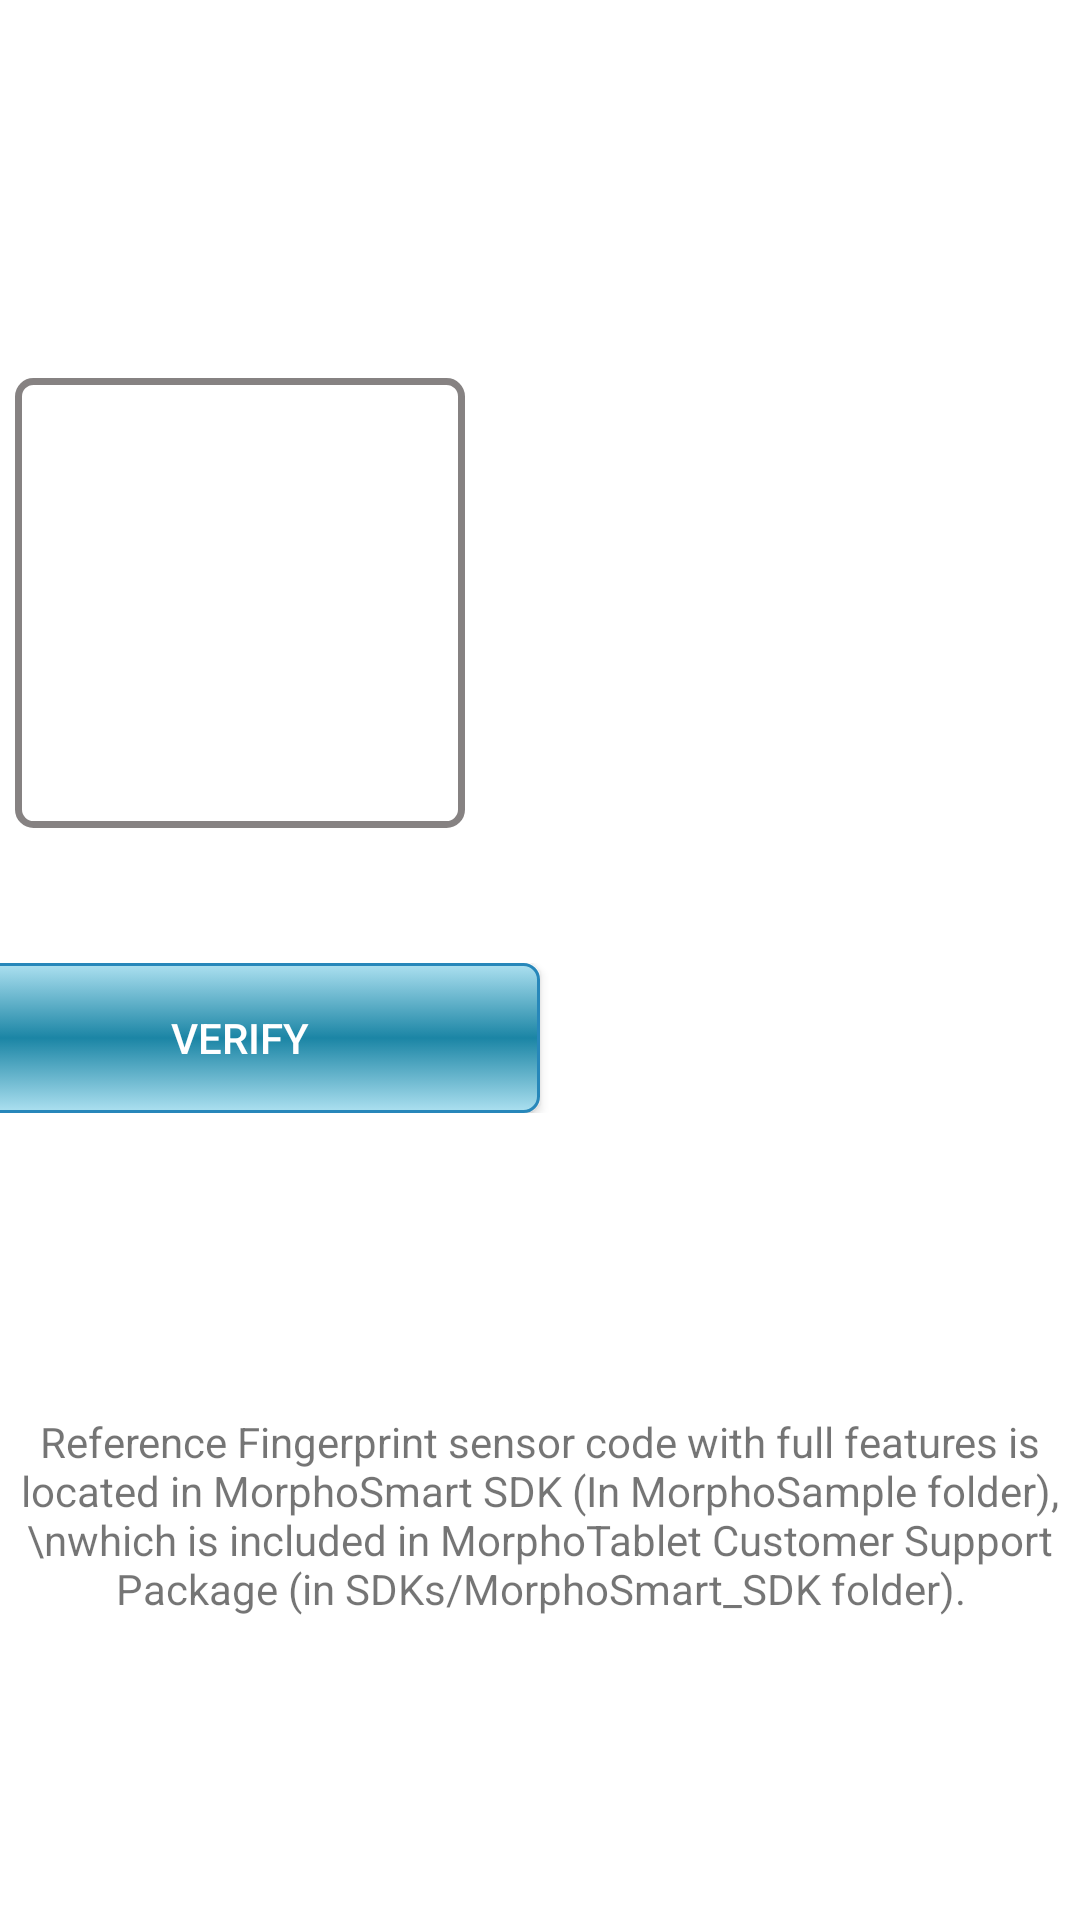

Here is an Android app screen rendered from its layout file. Give the layout XML and the strings, colors and styles it references.
<!-- AndroidManifest.xml: application theme Theme.9_11 -->
<!-- res/layout/activity_cbm_verify_fragment.xml -->
<?xml version="1.0" encoding="utf-8"?>
<LinearLayout xmlns:android="http://schemas.android.com/apk/res/android"
    android:layout_width="match_parent"
    android:layout_height="match_parent"
    android:gravity="center"
    android:orientation="vertical">

    <LinearLayout
        android:layout_width="400dp"
        android:layout_height="wrap_content"
        android:gravity="center"
        android:orientation="vertical">

        <LinearLayout
            android:layout_width="match_parent"
            android:layout_height="wrap_content"
            android:layout_marginBottom="20dp"
            android:gravity="center"
            android:orientation="horizontal">

            <ImageView
                android:id="@+id/fpImgVerify"
                android:layout_width="150dp"
                android:layout_height="150dp"
                android:layout_margin="25dp"
                android:background="@drawable/edittext_bg"
                android:contentDescription="@string/app_name"
                android:scaleType="fitXY" />

            <TextView
                android:id="@+id/txtVerify"
                android:layout_width="150dp"
                android:layout_height="70dp"
                android:layout_margin="25dp"
                android:gravity="center"
                android:textColor="#065870"
                android:textSize="18sp"
                android:textStyle="bold" />

        </LinearLayout>

        <LinearLayout
            android:layout_width="match_parent"
            android:layout_height="match_parent"
            android:orientation="horizontal">

            <Button
                android:id="@+id/btnVerify"
                android:layout_width="200dp"
                android:layout_height="50dp"
                android:background="@drawable/btn_blue"
                android:text="@string/verify"
                android:textColor="#FFFFFF" />

            <TextView
                android:id="@+id/txtResponse"
                android:layout_width="200dp"
                android:layout_height="50dp"
                android:layout_gravity="center"
                android:layout_weight="1"
                android:gravity="center"
                android:text="" />

        </LinearLayout>

    </LinearLayout>

    <Space
        android:layout_width="match_parent"
        android:layout_height="100dp" />

    <TextView
        android:id="@+id/textView3"
        android:layout_width="match_parent"
        android:layout_height="wrap_content"
        android:text="Reference Fingerprint sensor code with full features is located in MorphoSmart SDK (In MorphoSample folder),\nwhich is included in MorphoTablet Customer Support Package (in SDKs/MorphoSmart_SDK folder)."
        android:textAlignment="center" />

</LinearLayout>
<!-- resources referenced by this layout -->
<resources>
  <!-- drawable btn_blue (drawable) -->
  <?xml version="1.0" encoding="utf-8"?>
  <selector xmlns:android="http://schemas.android.com/apk/res/android">
  
      <item android:state_pressed="true"><shape>
              <gradient android:angle="270" android:endColor="#9F9B9B" android:startColor="#000000" />
              <gradient android:angle="270" android:centerColor="#ACE0F0" android:endColor="#1B85A5" android:startColor="#ACE0F0" />
  
              <stroke android:width="3dp" android:color="#2787BA" />
  
              <corners android:radius="3dp" />
  
              <padding android:bottom="3dp" android:left="3dp" android:right="3dp" android:top="3dp" />
          </shape></item>
      <item><shape>
              <gradient android:angle="270" android:centerColor="#1B85A5" android:endColor="#ACE0F0" android:startColor="#ACE0F0" />
  
              <stroke android:width="1dp" android:color="#2787BA" />
  
              <corners android:radius="5dp" />
  
              <padding android:bottom="3dp" android:left="3dp" android:right="3dp" android:top="3dp" />
          </shape></item>
  
  </selector>
  <!-- drawable edittext_bg (drawable) -->
  <?xml version="1.0" encoding="utf-8"?>
  <selector xmlns:android="http://schemas.android.com/apk/res/android">
  
  <item android:state_pressed="true" android:state_focused="true">
      <shape>
          <solid android:color="#FFFFFF"/>
          <stroke
              android:width="2.3dp"
              android:color="#868282" />
           <corners
              android:radius="5dp" />
      </shape>
  </item>
  
  <item android:state_pressed="true" android:state_focused="false">
      <shape>
          <solid android:color="#FFFFFF"/>
          <stroke
              android:width="2.3dp"
              android:color="#868282" />      
          <corners
              android:radius="5dp" />       
      </shape>
  </item>
  
  <item android:state_pressed="false" android:state_focused="true">
      <shape>
          <solid android:color="#FFFFFF"/>
          <stroke
              android:width="2.3dp"
              android:color="#868282" />  
          <corners
              android:radius="5dp" />                          
      </shape>
  </item>
  
  
  
  <item android:state_enabled="true">
      <shape>
          <solid android:color="#FFFFFF"/>
          <stroke
              android:width="2.3dp"
              android:color="#868282" /> 
          <corners
              android:radius="5dp" ></corners>
          <padding 
                  android:left="4dp"
                  android:top="4dp"
                  android:right="4dp"
                  android:bottom="4dp"
              />
      </shape>
  </item>
  
  
  </selector>
  <string name="app_name">9_11</string>
  <string name="verify">Verify</string>
  <style name="Theme.9_11" parent="Theme.MaterialComponents.DayNight.DarkActionBar">
          
          <item name="colorPrimary">#005BEA</item>
          <item name="colorPrimaryVariant">@color/purple_700</item>
          <item name="colorOnPrimary">@color/white</item>
          
          <item name="colorSecondary">@color/teal_200</item>
          <item name="colorSecondaryVariant">@color/teal_700</item>
          <item name="colorOnSecondary">@color/black</item>
          
          <item name="android:statusBarColor" tools:targetApi="l">?attr/colorPrimaryVariant</item>
          
      </style>
  <color name="purple_700">#FF3700B3</color>
  <color name="white">#FFFFFFFF</color>
  <color name="teal_200">#FF03DAC5</color>
  <color name="teal_700">#FF018786</color>
  <color name="black">#FF000000</color>
</resources>
